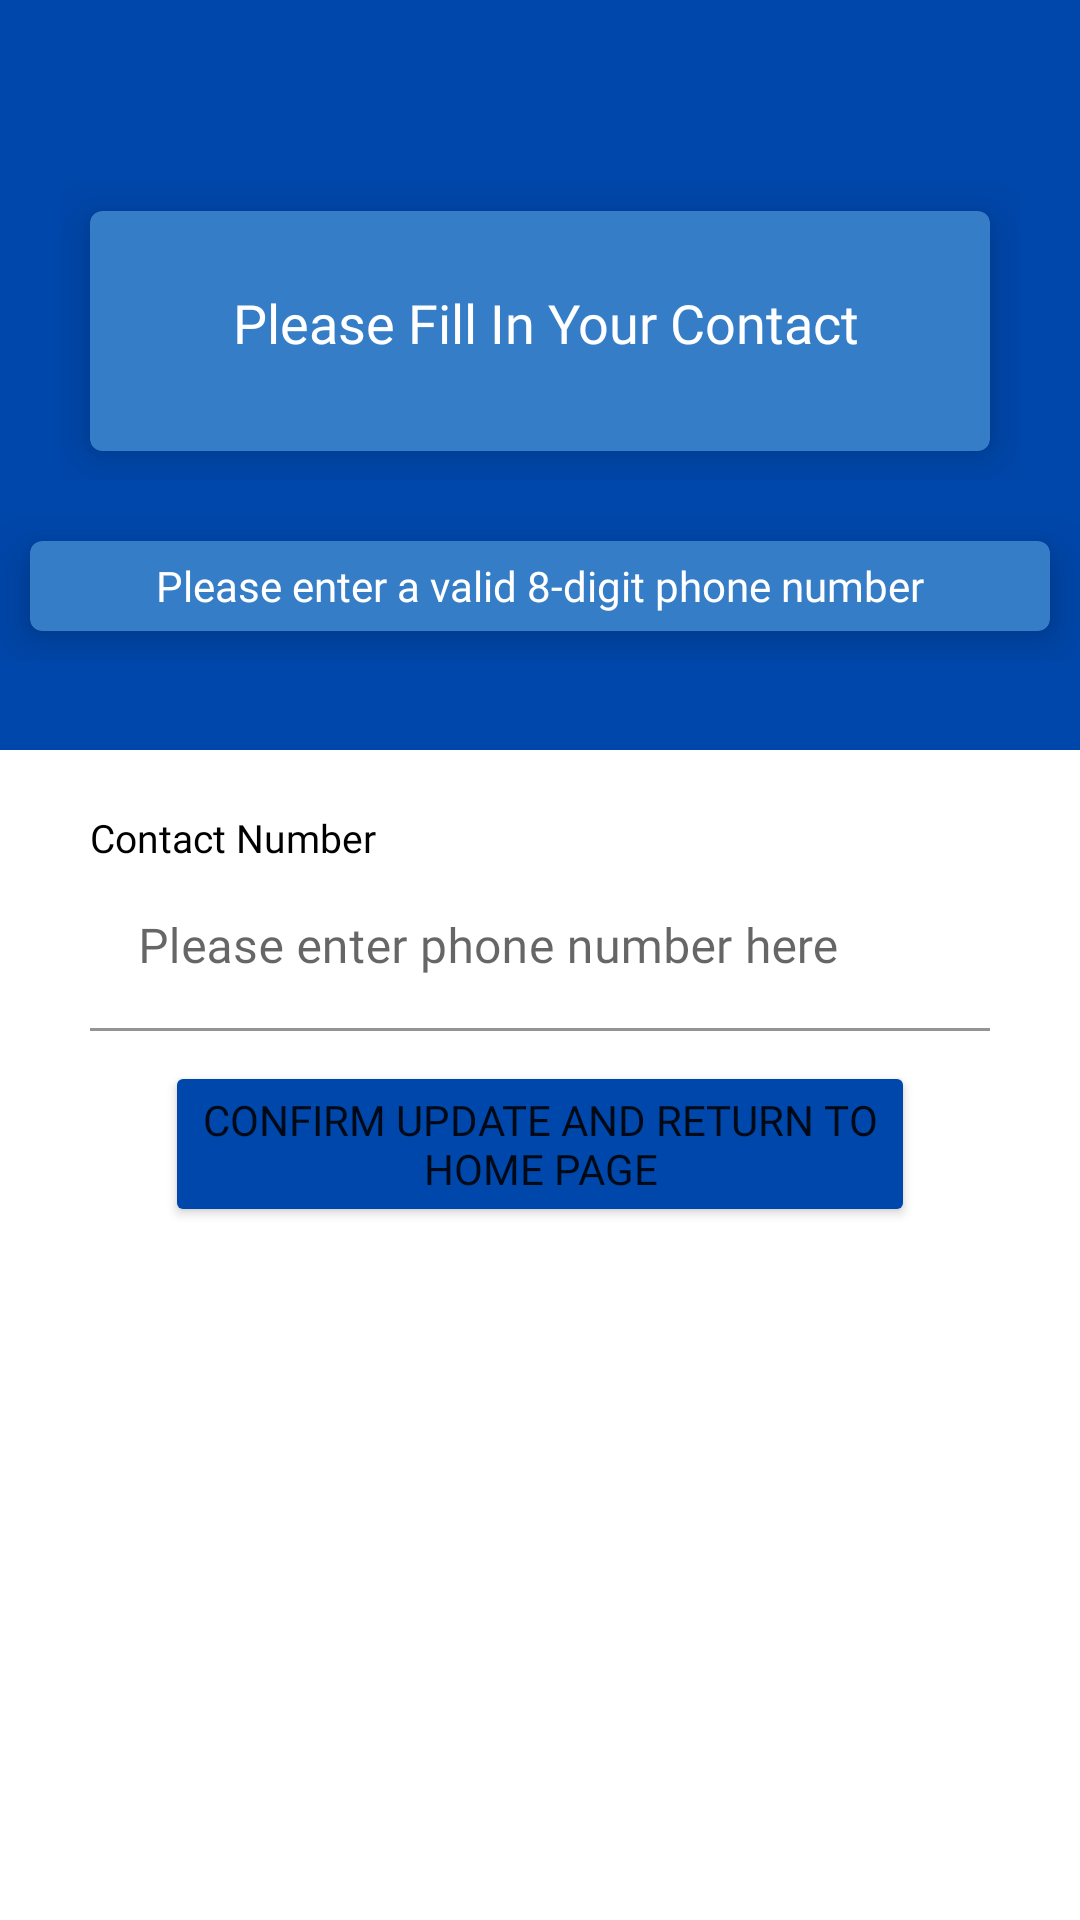

The Android layout XML behind this screen, and the referenced resources:
<!-- AndroidManifest.xml: application theme Theme.AquaFinaApp -->
<!-- res/layout/activity_update_customer_contact.xml -->
<?xml version="1.0" encoding="utf-8"?>
<LinearLayout xmlns:android="http://schemas.android.com/apk/res/android"
    xmlns:app="http://schemas.android.com/apk/res-auto"
    xmlns:tools="http://schemas.android.com/tools"
    android:layout_width="match_parent"
    android:layout_height="match_parent"
    tools:context=".ui.userInfo.updateCustomerContact"
    android:orientation="vertical">

    
    <RelativeLayout
        android:layout_width="match_parent"
        android:layout_height="250dp"
        android:background="#0047ab"
        android:padding="20dp">

        <TextView
            android:id="@+id/tvShowFullName"
            android:layout_width="wrap_content"
            android:layout_height="wrap_content"
            android:layout_centerVertical="true"
            android:layout_marginLeft="100dp"
            android:fontFamily="@font/robotobold"
            android:includeFontPadding="false"
            android:textColor="@color/white"
            android:textSize="20sp" />
    </RelativeLayout>

    <LinearLayout
        android:layout_width="wrap_content"
        android:layout_height="wrap_content"
        android:layout_marginTop="-190dp"
        android:layout_gravity="center">

        <com.google.android.material.card.MaterialCardView
            android:id="@+id/welcomeCard"
            android:layout_width="300dp"
            android:layout_height="80dp"
            android:layout_weight="1"
            android:layout_margin="10dp"
            app:cardBackgroundColor="#357EC7"
            app:cardElevation="10dp">

            <RelativeLayout
                android:layout_width="match_parent"
                android:layout_height="match_parent"
                android:layout_marginTop="25dp"
                android:layout_marginBottom="20dp">

                <TextView
                    android:id="@+id/profile_label"
                    android:layout_width="wrap_content"
                    android:layout_height="wrap_content"
                    android:layout_centerHorizontal="true"
                    android:drawableLeft="@drawable/ic_baseline_info_24"
                    android:fontFamily="@font/opensans_reg"
                    android:text=" Please Fill In Your Contact"
                    android:textColor="@color/white"
                    android:textSize="18sp" />

            </RelativeLayout>

        </com.google.android.material.card.MaterialCardView>

    </LinearLayout>

    <LinearLayout
        android:layout_width="wrap_content"
        android:layout_height="wrap_content"
        android:layout_gravity="center"
        android:layout_marginTop="10dp">

        <com.google.android.material.card.MaterialCardView
            android:layout_width="350dp"
            android:layout_height="30dp"
            android:layout_weight="1"
            android:layout_margin="10dp"
            app:cardBackgroundColor="#357EC7"
            app:cardElevation="10dp">

            <RelativeLayout
                android:layout_width="match_parent"
                android:layout_height="match_parent">

                <TextView
                    android:layout_width="wrap_content"
                    android:layout_height="wrap_content"
                    android:layout_centerInParent="true"
                    android:fontFamily="@font/opensans_reg"
                    android:text="Please enter a valid 8-digit phone number"
                    android:textColor="@color/white"
                    android:textSize="14sp" />

            </RelativeLayout>

        </com.google.android.material.card.MaterialCardView>
    </LinearLayout>

    <LinearLayout
        android:layout_width="match_parent"
        android:layout_height="wrap_content"
        android:layout_marginLeft="30dp"
        android:layout_marginRight="30dp"
        android:layout_marginTop="50dp"
        android:orientation="vertical">
        <TextView
            android:id="@+id/tvContactNo"
            android:layout_width="wrap_content"
            android:layout_height="wrap_content"
            android:text="Contact Number"
            android:textColor="@color/black"
            android:textSize="13dp"
            android:fontFamily="@font/opensans_reg"
            app:layout_constraintStart_toStartOf="parent"
            app:layout_constraintTop_toTopOf="parent" />

        <com.google.android.material.textfield.TextInputLayout
            android:layout_width="match_parent"
            android:layout_height="match_parent"
            app:layout_constraintStart_toStartOf="parent"
            app:layout_constraintTop_toTopOf="parent"
            app:layout_constraintBottom_toBottomOf="parent">

            <com.google.android.material.textfield.TextInputEditText
                android:id="@+id/etContactNo"
                android:layout_width="match_parent"
                android:layout_height="wrap_content"
                android:backgroundTint="@color/white"
                android:fontFamily="@font/opensans_reg"
                android:hint="Please enter phone number here"
                android:inputType="number">

            </com.google.android.material.textfield.TextInputEditText>

        </com.google.android.material.textfield.TextInputLayout>






























    <Button
        android:id="@+id/returnHomeButton"
        android:layout_width="250dp"
        android:layout_height="wrap_content"
        android:layout_marginTop="10dp"
        android:layout_gravity="center"
        android:text="Confirm Update and return to home page"
        android:fontFamily="@font/opensans_med"
        app:layout_constraintEnd_toEndOf="parent"
        app:layout_constraintHorizontal_bias="1.0"
        app:layout_constraintStart_toEndOf="parent"
        app:layout_constraintTop_toBottomOf="@+id/clConfirmPassword"
        android:backgroundTint="#0047ab"/>

    </LinearLayout>
</LinearLayout>
<!-- resources referenced by this layout -->
<resources>
  <color name="black">#FF000000</color>
  <color name="white">#FFFFFFFF</color>
  <style name="Theme.AquaFinaApp" parent="Theme.MaterialComponents.DayNight.DarkActionBar">
          
          <item name="colorPrimary">@color/purple_500</item>
          <item name="colorPrimaryVariant">@color/purple_700</item>
          <item name="colorOnPrimary">@color/white</item>
          
          <item name="colorSecondary">@color/teal_200</item>
          <item name="colorSecondaryVariant">@color/teal_700</item>
          <item name="colorOnSecondary">@color/black</item>
          
          <item name="android:statusBarColor" tools:targetApi="l">?attr/colorPrimaryVariant</item>
          
      </style>
  <color name="purple_500">#FF6200EE</color>
  <color name="purple_700">#FF3700B3</color>
  <color name="teal_200">#FF03DAC5</color>
  <color name="teal_700">#FF018786</color>
</resources>
